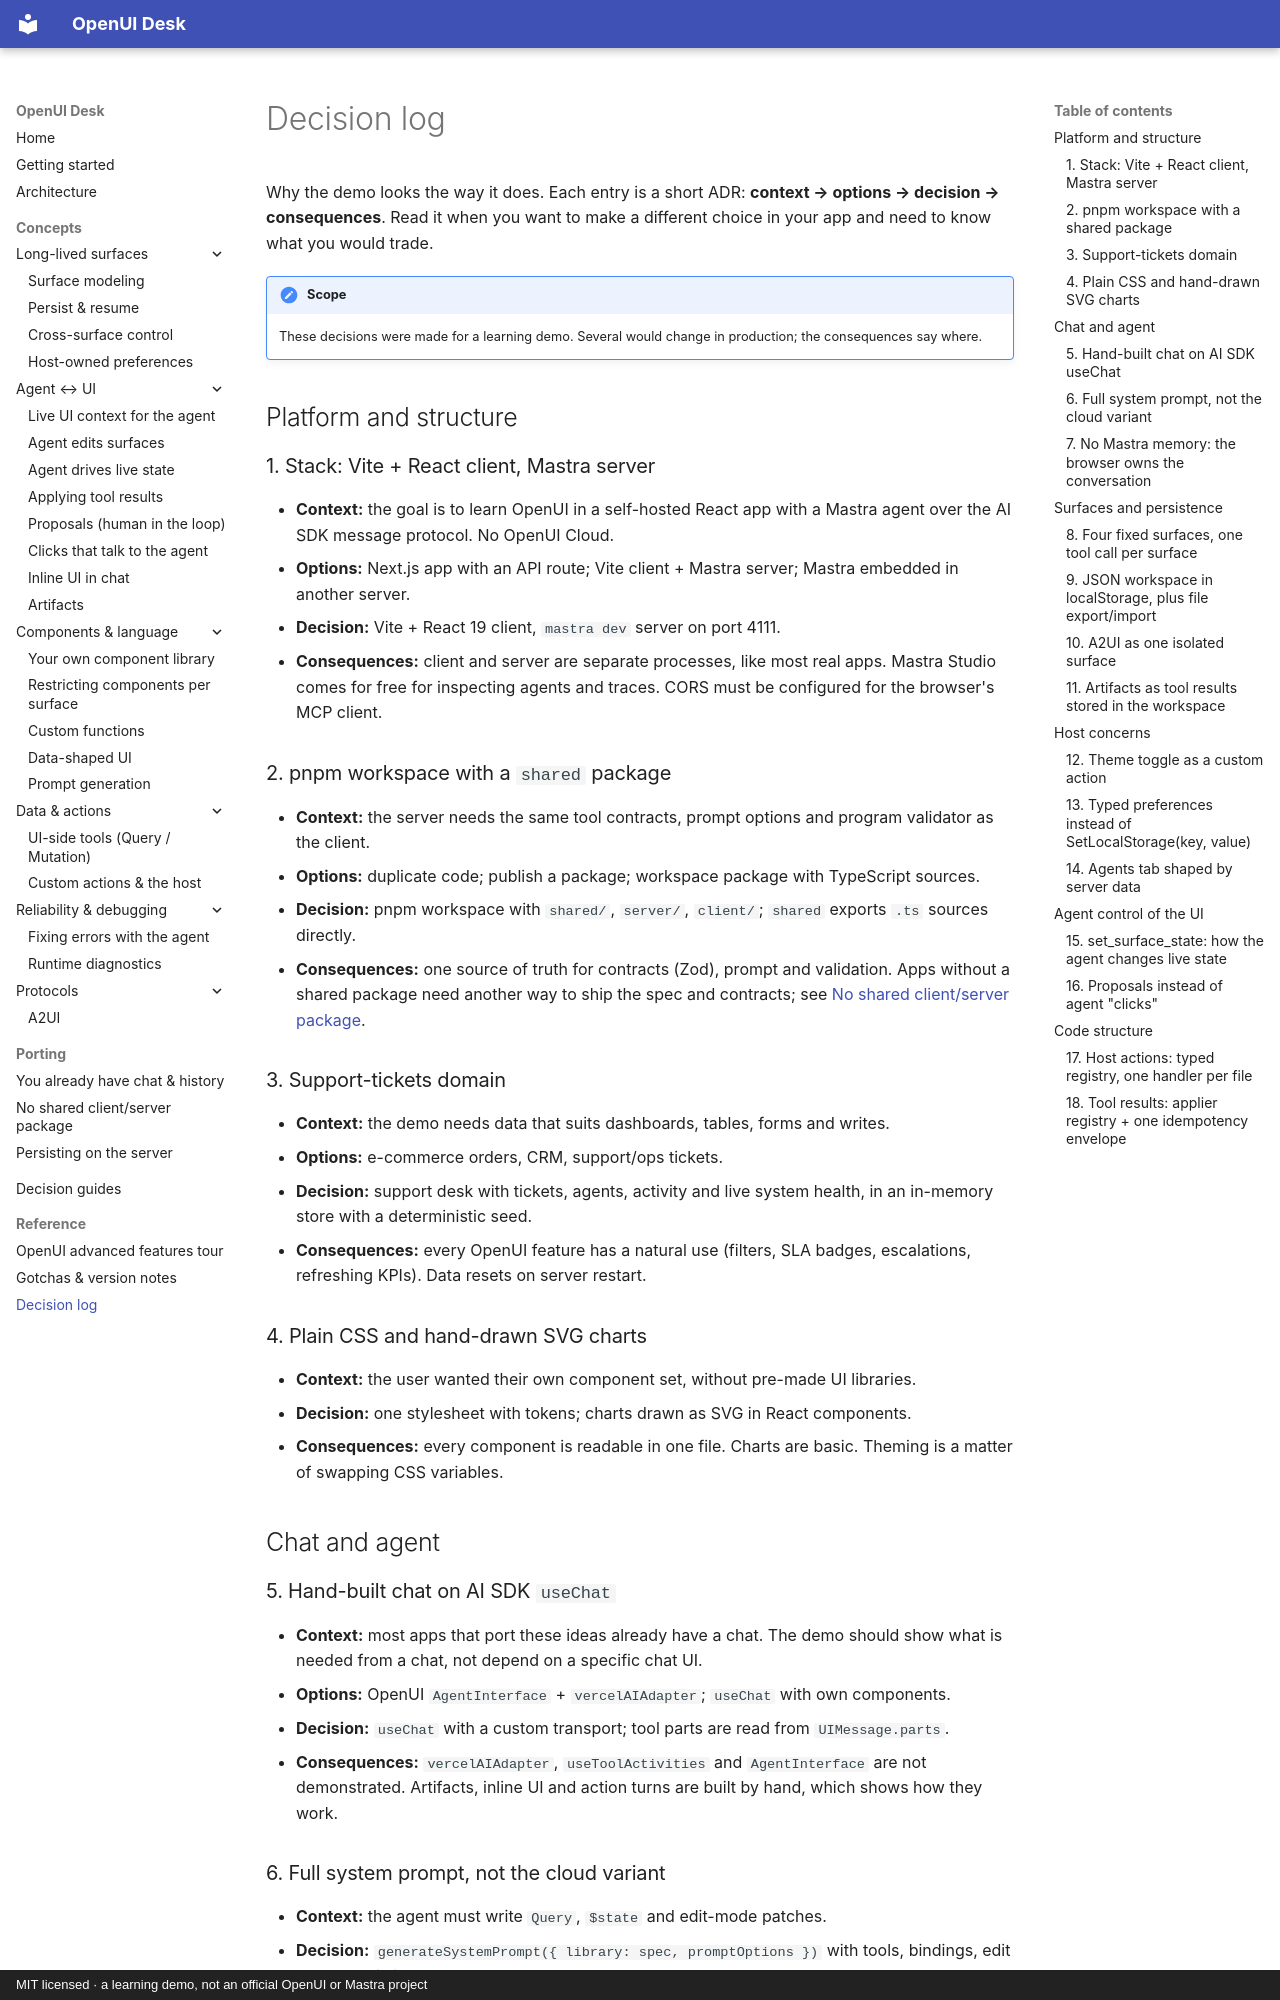

repository: asafmor/openui-desk · page: reference/decision-log/index.html · generator: mkdocs · copyright: MIT licensed · a learning demo, not an official OpenUI or Mastra project

# Decision log

Why the demo looks the way it does. Each entry is a short ADR: **context → options → decision → consequences**. Read it when you want to make a different choice in your app and need to know what you would trade.

!!! note "Scope"
    These decisions were made for a learning demo. Several would change in production; the consequences say where.

## Platform and structure

### 1. Stack: Vite + React client, Mastra server

- **Context:** the goal is to learn OpenUI in a self-hosted React app with a Mastra agent over the AI SDK message protocol. No OpenUI Cloud.
- **Options:** Next.js app with an API route; Vite client + Mastra server; Mastra embedded in another server.
- **Decision:** Vite + React 19 client, `mastra dev` server on port 4111.
- **Consequences:** client and server are separate processes, like most real apps. Mastra Studio comes for free for inspecting agents and traces. CORS must be configured for the browser's MCP client.

### 2. pnpm workspace with a `shared` package

- **Context:** the server needs the same tool contracts, prompt options and program validator as the client.
- **Options:** duplicate code; publish a package; workspace package with TypeScript sources.
- **Decision:** pnpm workspace with `shared/`, `server/`, `client/`; `shared` exports `.ts` sources directly.
- **Consequences:** one source of truth for contracts (Zod), prompt and validation. Apps without a shared package need another way to ship the spec and contracts; see [No shared client/server package](../porting/no-shared-package.md).

### 3. Support-tickets domain

- **Context:** the demo needs data that suits dashboards, tables, forms and writes.
- **Options:** e-commerce orders, CRM, support/ops tickets.
- **Decision:** support desk with tickets, agents, activity and live system health, in an in-memory store with a deterministic seed.
- **Consequences:** every OpenUI feature has a natural use (filters, SLA badges, escalations, refreshing KPIs). Data resets on server restart.

### 4. Plain CSS and hand-drawn SVG charts

- **Context:** the user wanted their own component set, without pre-made UI libraries.
- **Decision:** one stylesheet with tokens; charts drawn as SVG in React components.
- **Consequences:** every component is readable in one file. Charts are basic. Theming is a matter of swapping CSS variables.

## Chat and agent

### 5. Hand-built chat on AI SDK `useChat`

- **Context:** most apps that port these ideas already have a chat. The demo should show what is needed from a chat, not depend on a specific chat UI.
- **Options:** OpenUI `AgentInterface` + `vercelAIAdapter`; `useChat` with own components.
- **Decision:** `useChat` with a custom transport; tool parts are read from `UIMessage.parts`.
- **Consequences:** `vercelAIAdapter`, `useToolActivities` and `AgentInterface` are not demonstrated. Artifacts, inline UI and action turns are built by hand, which shows how they work.

### 6. Full system prompt, not the cloud variant

- **Context:** the agent must write `Query`, `$state` and edit-mode patches.
- **Decision:** `generateSystemPrompt({ library: spec, promptOptions })` with tools, bindings, edit mode and inline mode, plus app rules.
- **Consequences:** a longer prompt that teaches every feature. The `cloud: true` variant would silently drop these. See [Gotchas](gotchas.md#the-model-never-writes-query-state-or-patches).
